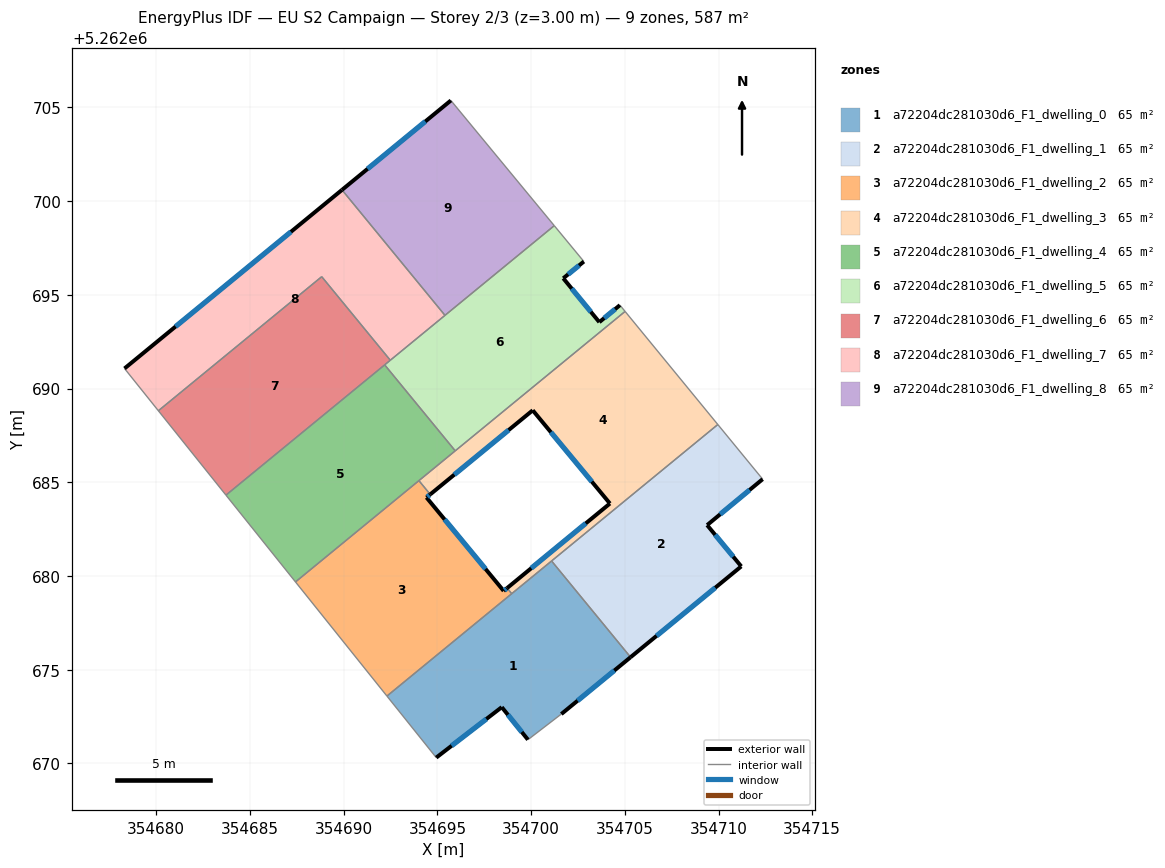
=== STOREY PLAN SPEC (per zone: floor XY polygon, exterior-wall plan segments, windows/doors) ===
zone 1: a72204dc281030d6_F1_dwelling_0  (65.2 m²)
  floor: (354701.09, 5262680.80) (354705.31, 5262675.67) (354701.61, 5262672.64) (354699.83, 5262671.27) (354698.43, 5262673.00) (354694.94, 5262670.31) (354692.31, 5262673.59)
  exterior wall: (354701.61, 5262672.64) – (354705.31, 5262675.67)  [4.8 m]
    window: (354702.48, 5262673.35) – (354704.44, 5262674.96)  [4.0 m²]
  exterior wall: (354698.43, 5262673.00) – (354699.83, 5262671.27)  [2.2 m]
    window: (354698.76, 5262672.60) – (354699.50, 5262671.68)  [1.9 m²]
  exterior wall: (354694.94, 5262670.31) – (354698.43, 5262673.00)  [4.4 m]
    window: (354695.76, 5262670.94) – (354697.61, 5262672.37)  [3.7 m²]
  interior walls: 5
zone 2: a72204dc281030d6_F1_dwelling_1  (65.2 m²)
  floor: (354709.96, 5262688.08) (354712.35, 5262685.17) (354709.39, 5262682.72) (354711.21, 5262680.51) (354705.31, 5262675.67) (354701.09, 5262680.80)
  exterior wall: (354709.39, 5262682.72) – (354712.35, 5262685.17)  [3.8 m]
    window: (354710.09, 5262683.29) – (354711.66, 5262684.59)  [3.2 m²]
  exterior wall: (354711.21, 5262680.51) – (354709.39, 5262682.72)  [2.9 m]
    window: (354710.79, 5262681.03) – (354709.82, 5262682.20)  [2.4 m²]
  exterior wall: (354705.31, 5262675.67) – (354711.21, 5262680.51)  [7.6 m]
    window: (354706.69, 5262676.81) – (354709.83, 5262679.38)  [6.4 m²]
  interior walls: 3
zone 3: a72204dc281030d6_F1_dwelling_2  (65.2 m²)
  floor: (354694.62, 5262684.36) (354694.42, 5262684.19) (354698.54, 5262679.21) (354698.72, 5262679.36) (354698.97, 5262679.06) (354692.31, 5262673.59) (354687.43, 5262679.68) (354694.01, 5262685.09)
  exterior wall: (354694.42, 5262684.19) – (354694.62, 5262684.36)  [0.3 m]
    window: (354694.46, 5262684.23) – (354694.57, 5262684.32)  [0.2 m²]
  exterior wall: (354698.54, 5262679.21) – (354694.42, 5262684.19)  [6.5 m]
    window: (354697.57, 5262680.38) – (354695.39, 5262683.02)  [5.5 m²]
  exterior wall: (354698.72, 5262679.36) – (354698.54, 5262679.21)  [0.2 m]
    window: (354698.68, 5262679.32) – (354698.58, 5262679.24)  [0.2 m²]
  interior walls: 5
zone 4: a72204dc281030d6_F1_dwelling_3  (65.2 m²)
  floor: (354705.02, 5262694.12) (354709.96, 5262688.08) (354698.97, 5262679.06) (354698.72, 5262679.36) (354704.21, 5262683.87) (354700.09, 5262688.84) (354694.62, 5262684.36) (354694.01, 5262685.09)
  exterior wall: (354704.21, 5262683.87) – (354698.72, 5262679.36)  [7.1 m]
    window: (354702.92, 5262682.81) – (354700.01, 5262680.42)  [6.0 m²]
  exterior wall: (354700.09, 5262688.84) – (354704.21, 5262683.87)  [6.5 m]
    window: (354701.05, 5262687.68) – (354703.24, 5262685.04)  [5.4 m²]
  exterior wall: (354694.62, 5262684.36) – (354700.09, 5262688.84)  [7.1 m]
    window: (354695.90, 5262685.41) – (354698.80, 5262687.79)  [6.0 m²]
  interior walls: 7
zone 5: a72204dc281030d6_F1_dwelling_4  (65.2 m²)
  floor: (354692.19, 5262691.27) (354695.95, 5262686.68) (354687.43, 5262679.68) (354683.72, 5262684.32)
  interior walls: 5
zone 6: a72204dc281030d6_F1_dwelling_5  (65.2 m²)
  floor: (354702.82, 5262696.78) (354701.72, 5262695.89) (354703.64, 5262693.55) (354704.74, 5262694.45) (354705.02, 5262694.12) (354695.95, 5262686.68) (354692.19, 5262691.27) (354701.24, 5262698.70)
  exterior wall: (354701.72, 5262695.89) – (354702.82, 5262696.78)  [1.4 m]
    window: (354701.97, 5262696.10) – (354702.56, 5262696.57)  [1.2 m²]
  exterior wall: (354703.64, 5262693.55) – (354701.72, 5262695.89)  [3.0 m]
    window: (354703.19, 5262694.10) – (354702.17, 5262695.34)  [2.6 m²]
  exterior wall: (354704.74, 5262694.45) – (354703.64, 5262693.55)  [1.4 m]
    window: (354704.48, 5262694.24) – (354703.90, 5262693.76)  [1.2 m²]
  interior walls: 7
zone 7: a72204dc281030d6_F1_dwelling_6  (65.2 m²)
  floor: (354688.83, 5262695.97) (354692.49, 5262691.51) (354683.72, 5262684.32) (354680.11, 5262688.82)
  interior walls: 5
zone 8: a72204dc281030d6_F1_dwelling_7  (65.2 m²)
  floor: (354689.91, 5262700.60) (354695.41, 5262693.91) (354692.49, 5262691.51) (354688.83, 5262695.97) (354680.11, 5262688.82) (354678.30, 5262691.07)
  exterior wall: (354689.91, 5262700.60) – (354678.30, 5262691.07)  [15.0 m]
    window: (354687.18, 5262698.37) – (354681.03, 5262693.31)  [12.7 m²]
  interior walls: 5
zone 9: a72204dc281030d6_F1_dwelling_8  (65.2 m²)
  floor: (354695.72, 5262705.38) (354701.24, 5262698.70) (354695.41, 5262693.91) (354689.91, 5262700.60)
  exterior wall: (354695.72, 5262705.38) – (354689.91, 5262700.60)  [7.5 m]
    window: (354694.36, 5262704.25) – (354691.27, 5262701.72)  [6.3 m²]
  interior walls: 3

=== DERIVED (storey summary) ===
Building: EU S2 Campaign
Storey: 2 of 3  (floor level z = 3.00 m)
Storey gross floor area: 587.1 m²
Zones on this storey: 9
  - a72204dc281030d6_F1_dwelling_0: floor 65.2 m²; exterior wall 11.4 m (34.3 m²); 3 window(s) 9.6 m²; WWR 28.1%
  - a72204dc281030d6_F1_dwelling_1: floor 65.2 m²; exterior wall 14.3 m (43.0 m²); 3 window(s) 12.1 m²; WWR 28.1%
  - a72204dc281030d6_F1_dwelling_2: floor 65.2 m²; exterior wall 7.0 m (20.9 m²); 3 window(s) 5.9 m²; WWR 28.1%
  - a72204dc281030d6_F1_dwelling_3: floor 65.2 m²; exterior wall 20.6 m (61.9 m²); 3 window(s) 17.4 m²; WWR 28.1%
  - a72204dc281030d6_F1_dwelling_4: floor 65.2 m²
  - a72204dc281030d6_F1_dwelling_5: floor 65.2 m²; exterior wall 5.9 m (17.6 m²); 3 window(s) 5.0 m²; WWR 28.1%
  - a72204dc281030d6_F1_dwelling_6: floor 65.2 m²
  - a72204dc281030d6_F1_dwelling_7: floor 65.2 m²; exterior wall 15.0 m (45.0 m²); 1 window(s) 12.7 m²; WWR 28.1%
  - a72204dc281030d6_F1_dwelling_8: floor 65.2 m²; exterior wall 7.5 m (22.6 m²); 1 window(s) 6.3 m²; WWR 28.1%
Zone adjacency (shared interzone walls):
  - a72204dc281030d6_F1_dwelling_0 ↔ a72204dc281030d6_F1_dwelling_1
  - a72204dc281030d6_F1_dwelling_0 ↔ a72204dc281030d6_F1_dwelling_2
  - a72204dc281030d6_F1_dwelling_0 ↔ a72204dc281030d6_F1_dwelling_3
  - a72204dc281030d6_F1_dwelling_1 ↔ a72204dc281030d6_F1_dwelling_3
  - a72204dc281030d6_F1_dwelling_2 ↔ a72204dc281030d6_F1_dwelling_3
  - a72204dc281030d6_F1_dwelling_2 ↔ a72204dc281030d6_F1_dwelling_4
  - a72204dc281030d6_F1_dwelling_3 ↔ a72204dc281030d6_F1_dwelling_4
  - a72204dc281030d6_F1_dwelling_3 ↔ a72204dc281030d6_F1_dwelling_5
  - a72204dc281030d6_F1_dwelling_4 ↔ a72204dc281030d6_F1_dwelling_5
  - a72204dc281030d6_F1_dwelling_4 ↔ a72204dc281030d6_F1_dwelling_6
  - a72204dc281030d6_F1_dwelling_5 ↔ a72204dc281030d6_F1_dwelling_6
  - a72204dc281030d6_F1_dwelling_5 ↔ a72204dc281030d6_F1_dwelling_7
  - a72204dc281030d6_F1_dwelling_5 ↔ a72204dc281030d6_F1_dwelling_8
  - a72204dc281030d6_F1_dwelling_6 ↔ a72204dc281030d6_F1_dwelling_7
  - a72204dc281030d6_F1_dwelling_7 ↔ a72204dc281030d6_F1_dwelling_8